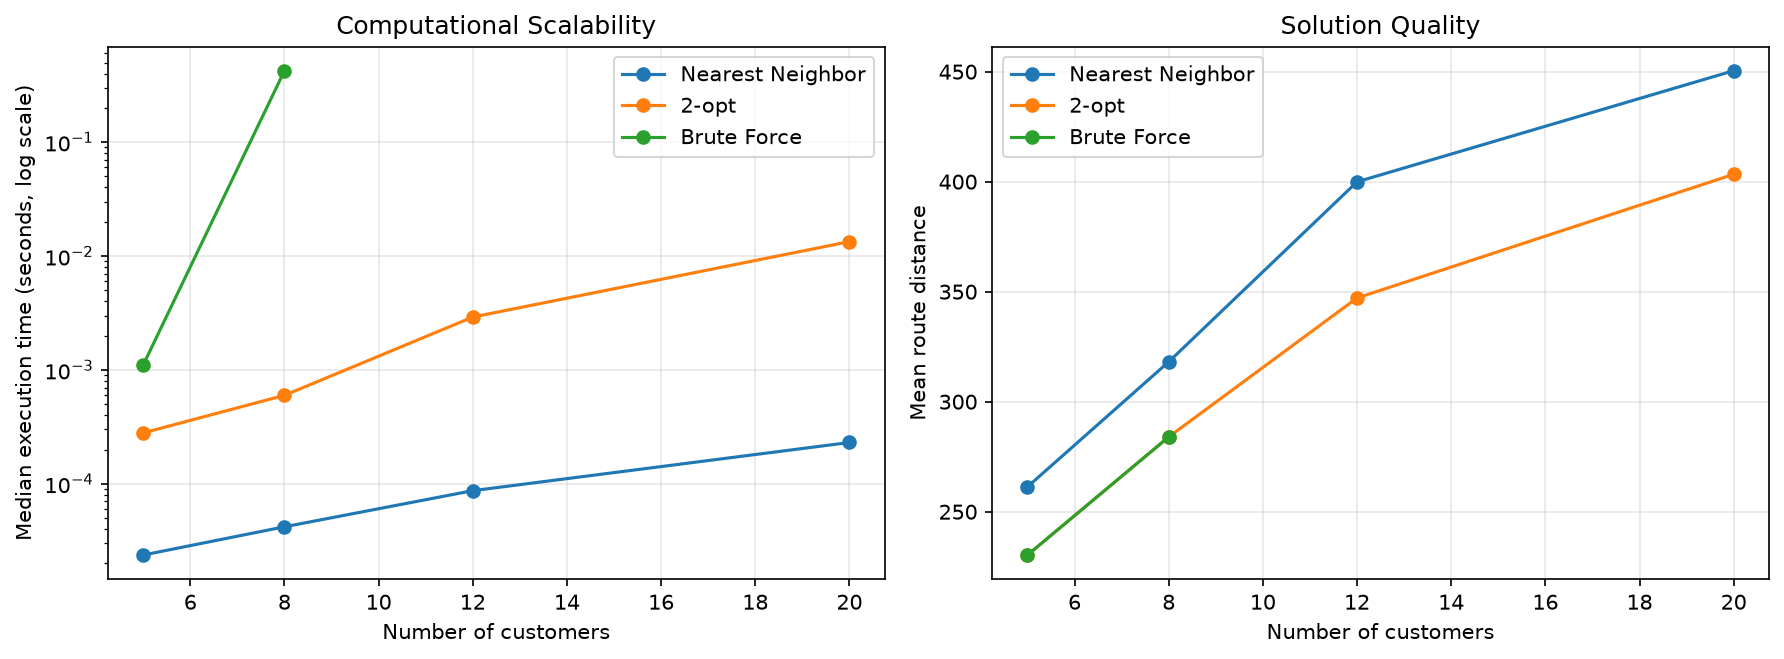

The table this chart was drawn from, first rows:
customers, seed, nearest_neighbor_distance, two_opt_distance, exact_distance, nearest_neighbor_time_s, two_opt_time_s, brute_force_time_s, nearest_neighbor_gap_pct, two_opt_gap_pct, nearest_neighbor_route, two_opt_route
5, 2024, 315.8, 255.5, 255.5, 0.000184, 0.0006037, 0.001107, 23.59, 0.0, [0, 1, 5, 4, 2, 3, 0], [0, 2, 4, 5, 1, 3, 0]
5, 2025, 266.4, 240.7, 240.7, 2.3707980290055275e-05, 0.0002, 0.001072, 10.67, 0.0, [0, 5, 1, 3, 2, 4, 0], [0, 5, 3, 1, 2, 4, 0]
5, 2026, 201.8, 194.8, 194.8, 2.287491224706173e-05, 0.00028, 0.00137, 3.613, 0.0, [0, 2, 5, 4, 3, 1, 0], [0, 3, 1, 2, 5, 4, 0]
8, 2024, 276.7, 276.7, 276.7, 4.754099063575268e-05, 0.0003908, 0.4236, 0.0, 0.0, [0, 6, 2, 7, 8, 4, 5, 1, 3, 0], [0, 6, 2, 7, 8, 4, 5, 1, 3, 0]
8, 2025, 352.8, 313.8, 313.8, 4.1958875954151154e-05, 0.000949, 0.4231, 12.46, 0.0, [0, 5, 6, 7, 4, 2, 8, 1, 3, 0], [0, 4, 2, 8, 1, 3, 5, 6, 7, 0]
8, 2026, 324.9, 261.6, 261.6, 4.1833147406578064e-05, 0.0005986, 0.4519, 24.21, 0.0, [0, 2, 5, 4, 7, 8, 3, 1, 6, 0], [0, 2, 5, 4, 6, 7, 8, 3, 1, 0]
12, 2024, 427.3, 368.9, , 0.000106, 0.003995, , , , [0, 6, 10, 1, 5, 4, 11, 7, 8, 2, 12, 9, …, [0, 6, 9, 3, 1, 10, 5, 4, 11, 8, 7, 12, …
12, 2025, 363.1, 335.9, , 8.67089256644249e-05, 0.002913, , , , [0, 5, 6, 10, 7, 9, 11, 4, 12, 2, 8, 1, …, [0, 5, 3, 1, 8, 2, 12, 4, 11, 9, 7, 10, …
12, 2026, 409.5, 336.6, , 8.708401583135128e-05, 0.00196, , , , [0, 11, 2, 9, 10, 5, 4, 12, 7, 8, 3, 1, …, [0, 11, 2, 9, 10, 12, 4, 5, 6, 7, 8, 3, …
20, 2024, 459.9, 430, , 0.0002306, 0.01337, , , , [0, 6, 18, 14, 17, 3, 20, 1, 10, 16, 5, …, [0, 18, 14, 17, 3, 20, 1, 10, 16, 5, 15,…
20, 2025, 419.4, 405.2, , 0.0002306, 0.009351, , , , [0, 14, 17, 11, 13, 9, 7, 10, 6, 5, 20, …, [0, 4, 19, 12, 15, 2, 16, 18, 8, 1, 3, 2…
20, 2026, 472.1, 374.9, , 0.0002405, 0.01931, , , , [0, 11, 19, 2, 13, 9, 15, 10, 14, 1, 3, …, [0, 11, 19, 5, 12, 4, 20, 17, 6, 7, 8, 1…
